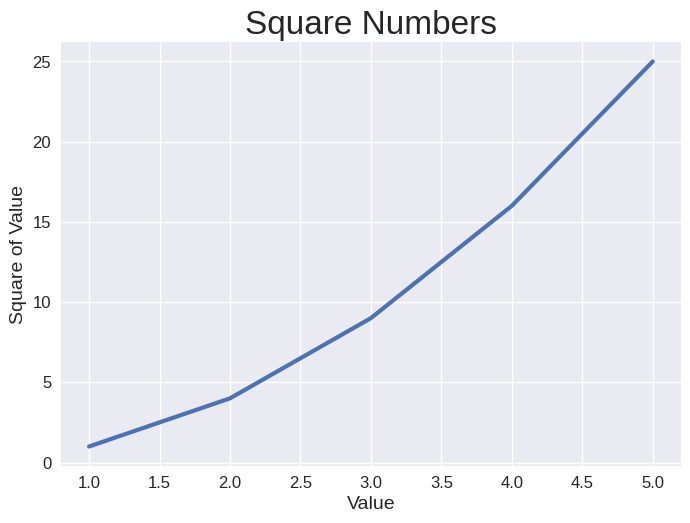

This chart was generated by the following Python code:
import matplotlib.pyplot as plt



input_values = [1, 2, 3, 4, 5]
squares = [1, 4, 9, 16, 25]


plt.style.use('seaborn-v0_8')
fig, ax = plt.subplots()

ax.plot(input_values, squares, linewidth=3)

# Set chat title and Square numers
ax.set_title("Square Numbers", fontsize=24)
ax.set_xlabel("Value", fontsize=14)
ax.set_ylabel("Square of Value", fontsize=14)

# Set size of tick labels.
ax.tick_params(labelsize=12)


plt.show()
